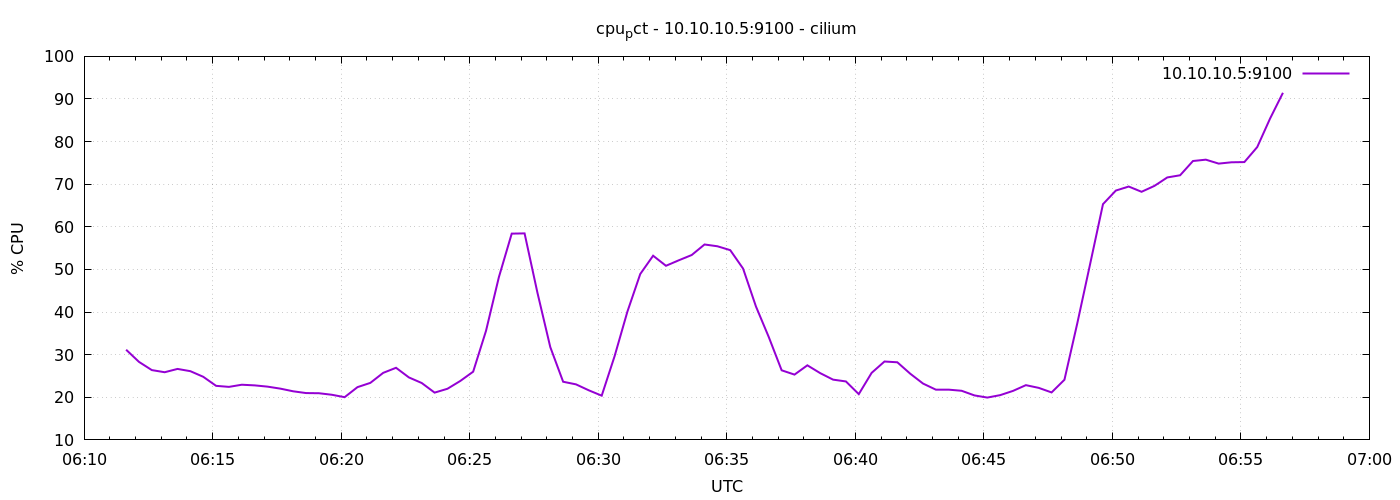

Values plotted in this chart, from the file beside it:
1776924698	31.161904761905014
1776924728	28.31
1776924758	26.38
1776924788	25.88
1776924818	26.66
1776924848	26.13
1776924878	24.81
1776924908	22.69
1776924938	22.44
1776924968	22.95
1776924998	22.8
1776925028	22.5
1776925058	22.03
1776925088	21.4
1776925118	20.99
1776925148	20.95
1776925178	20.6
1776925208	20.02
1776925238	22.38
1776925268	23.38
1776925298	25.73
1776925328	26.92
1776925358	24.66
1776925388	23.35
1776925418	21.1
1776925448	22
1776925478	23.83
1776925508	26.01
1776925538	35.6
1776925568	48.19
1776925598	58.41
1776925628	58.46
1776925658	44.54
1776925688	31.78
1776925718	23.65
1776925748	23.03
1776925778	21.63
1776925808	20.38
1776925838	29.61
1776925868	40.11
1776925898	48.93
1776925928	53.22
1776925958	50.86
1776925988	52.15
1776926018	53.38
1776926048	55.86
1776926078	55.44
1776926108	54.52
1776926138	50.2
1776926168	41.31
1776926198	34.12
1776926228	26.33
1776926258	25.32
1776926288	27.5
1776926318	25.67
1776926348	24.14
1776926378	23.72
1776926408	20.74
1776926438	25.73
1776926468	28.4
1776926498	28.21
... 30 more rows
